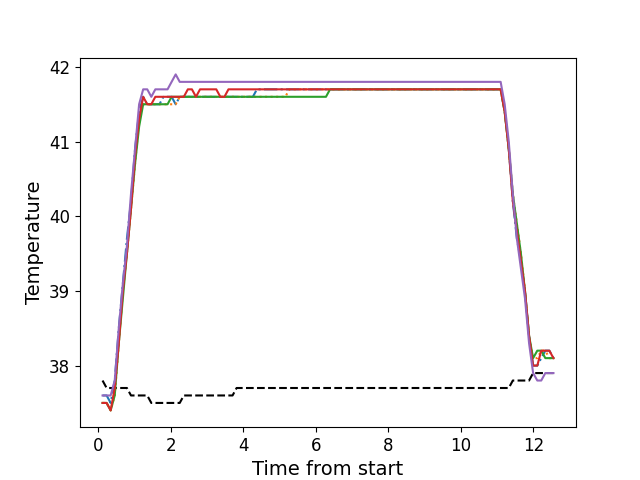

The table this chart was drawn from, first rows:
, times, neutral, z1, z2, z3, z4, z5
0, 0.1156, 37.8, 37.6, 37.5, 37.5, 37.5, 37.6
1, 0.2282, 37.7, 37.6, 37.5, 37.5, 37.5, 37.6
2, 0.3394, 37.7, 37.5, 37.4, 37.4, 37.4, 37.6
3, 0.452, 37.7, 37.8, 37.6, 37.6, 37.7, 37.8
4, 0.5636, 37.7, 38.5, 38.3, 38.3, 38.3, 38.5
5, 0.6762, 37.7, 39.1, 39.0, 38.9, 39.0, 39.1
6, 0.7879, 37.7, 39.7, 39.5, 39.5, 39.5, 39.6
7, 0.9005, 37.6, 40.2, 40.1, 40.1, 40.1, 40.3
8, 1.012, 37.6, 40.9, 40.7, 40.7, 40.8, 40.9
9, 1.125, 37.6, 41.4, 41.3, 41.2, 41.3, 41.5
10, 1.236, 37.6, 41.6, 41.5, 41.5, 41.6, 41.7
11, 1.349, 37.6, 41.5, 41.5, 41.5, 41.5, 41.7
12, 1.461, 37.5, 41.5, 41.5, 41.5, 41.5, 41.6
13, 1.572, 37.5, 41.5, 41.5, 41.5, 41.6, 41.7
14, 1.685, 37.5, 41.5, 41.5, 41.5, 41.6, 41.7
15, 1.796, 37.5, 41.6, 41.5, 41.5, 41.6, 41.7
16, 1.909, 37.5, 41.6, 41.5, 41.5, 41.6, 41.7
17, 2.021, 37.5, 41.6, 41.5, 41.6, 41.6, 41.8
18, 2.133, 37.5, 41.5, 41.5, 41.6, 41.6, 41.9
19, 2.245, 37.5, 41.6, 41.6, 41.6, 41.6, 41.8
20, 2.358, 37.6, 41.6, 41.6, 41.6, 41.6, 41.8
21, 2.469, 37.6, 41.6, 41.6, 41.6, 41.7, 41.8
22, 2.581, 37.6, 41.6, 41.6, 41.6, 41.7, 41.8
23, 2.693, 37.6, 41.6, 41.6, 41.6, 41.6, 41.8
24, 2.805, 37.6, 41.6, 41.6, 41.6, 41.7, 41.8
25, 2.918, 37.6, 41.6, 41.6, 41.6, 41.7, 41.8
26, 3.029, 37.6, 41.6, 41.6, 41.6, 41.7, 41.8
27, 3.141, 37.6, 41.6, 41.6, 41.6, 41.7, 41.8
28, 3.253, 37.6, 41.6, 41.6, 41.6, 41.7, 41.8
29, 3.365, 37.6, 41.6, 41.6, 41.6, 41.6, 41.8
30, 3.478, 37.6, 41.6, 41.6, 41.6, 41.6, 41.8
31, 3.59, 37.6, 41.6, 41.6, 41.6, 41.7, 41.8
32, 3.702, 37.6, 41.6, 41.6, 41.6, 41.7, 41.8
33, 3.814, 37.7, 41.6, 41.6, 41.6, 41.7, 41.8
34, 3.927, 37.7, 41.6, 41.6, 41.6, 41.7, 41.8
35, 4.038, 37.7, 41.6, 41.6, 41.6, 41.7, 41.8
36, 4.151, 37.7, 41.6, 41.6, 41.6, 41.7, 41.8
37, 4.262, 37.7, 41.6, 41.6, 41.6, 41.7, 41.8
38, 4.374, 37.7, 41.7, 41.6, 41.6, 41.7, 41.8
39, 4.487, 37.7, 41.7, 41.6, 41.6, 41.7, 41.8
40, 4.598, 37.7, 41.7, 41.6, 41.6, 41.7, 41.8
41, 4.711, 37.7, 41.7, 41.6, 41.6, 41.7, 41.8
42, 4.823, 37.7, 41.7, 41.6, 41.6, 41.7, 41.8
43, 4.934, 37.7, 41.7, 41.6, 41.6, 41.7, 41.8
44, 5.047, 37.7, 41.7, 41.6, 41.6, 41.7, 41.8
45, 5.159, 37.7, 41.7, 41.6, 41.6, 41.7, 41.8
46, 5.271, 37.7, 41.7, 41.7, 41.6, 41.7, 41.8
47, 5.382, 37.7, 41.7, 41.7, 41.6, 41.7, 41.8
48, 5.495, 37.7, 41.7, 41.7, 41.6, 41.7, 41.8
49, 5.607, 37.7, 41.7, 41.7, 41.6, 41.7, 41.8
50, 5.719, 37.7, 41.7, 41.7, 41.6, 41.7, 41.8
51, 5.831, 37.7, 41.7, 41.7, 41.6, 41.7, 41.8
52, 5.943, 37.7, 41.7, 41.7, 41.6, 41.7, 41.8
53, 6.055, 37.7, 41.7, 41.7, 41.6, 41.7, 41.8
54, 6.168, 37.7, 41.7, 41.7, 41.6, 41.7, 41.8
55, 6.279, 37.7, 41.7, 41.7, 41.6, 41.7, 41.8
56, 6.392, 37.7, 41.7, 41.7, 41.7, 41.7, 41.8
57, 6.504, 37.7, 41.7, 41.7, 41.7, 41.7, 41.8
58, 6.615, 37.7, 41.7, 41.7, 41.7, 41.7, 41.8
59, 6.728, 37.7, 41.7, 41.7, 41.7, 41.7, 41.8
... 52 more rows
